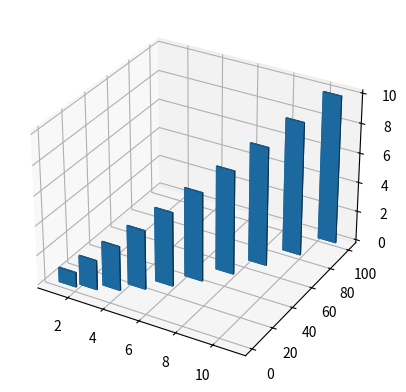

This chart was generated by the following Python code:
import matplotlib.pyplot as plt
import numpy as np

fig = plt.figure()
ax = fig.add_subplot(projection='3d')
x3 = [1, 2, 3, 4, 5, 6, 7, 8, 9, 10]
y3 = [1,4,9,16,25,36,49,64,81,100]
z3 = np.zeros(10)
dx = np.ones(10)
dy = np.ones(10)
dz = [1, 2, 3, 4, 5, 6, 7, 8, 9, 10]
ax.bar3d(x3,y3,z3, dx, dy, dz, zsort='average')
plt.show()